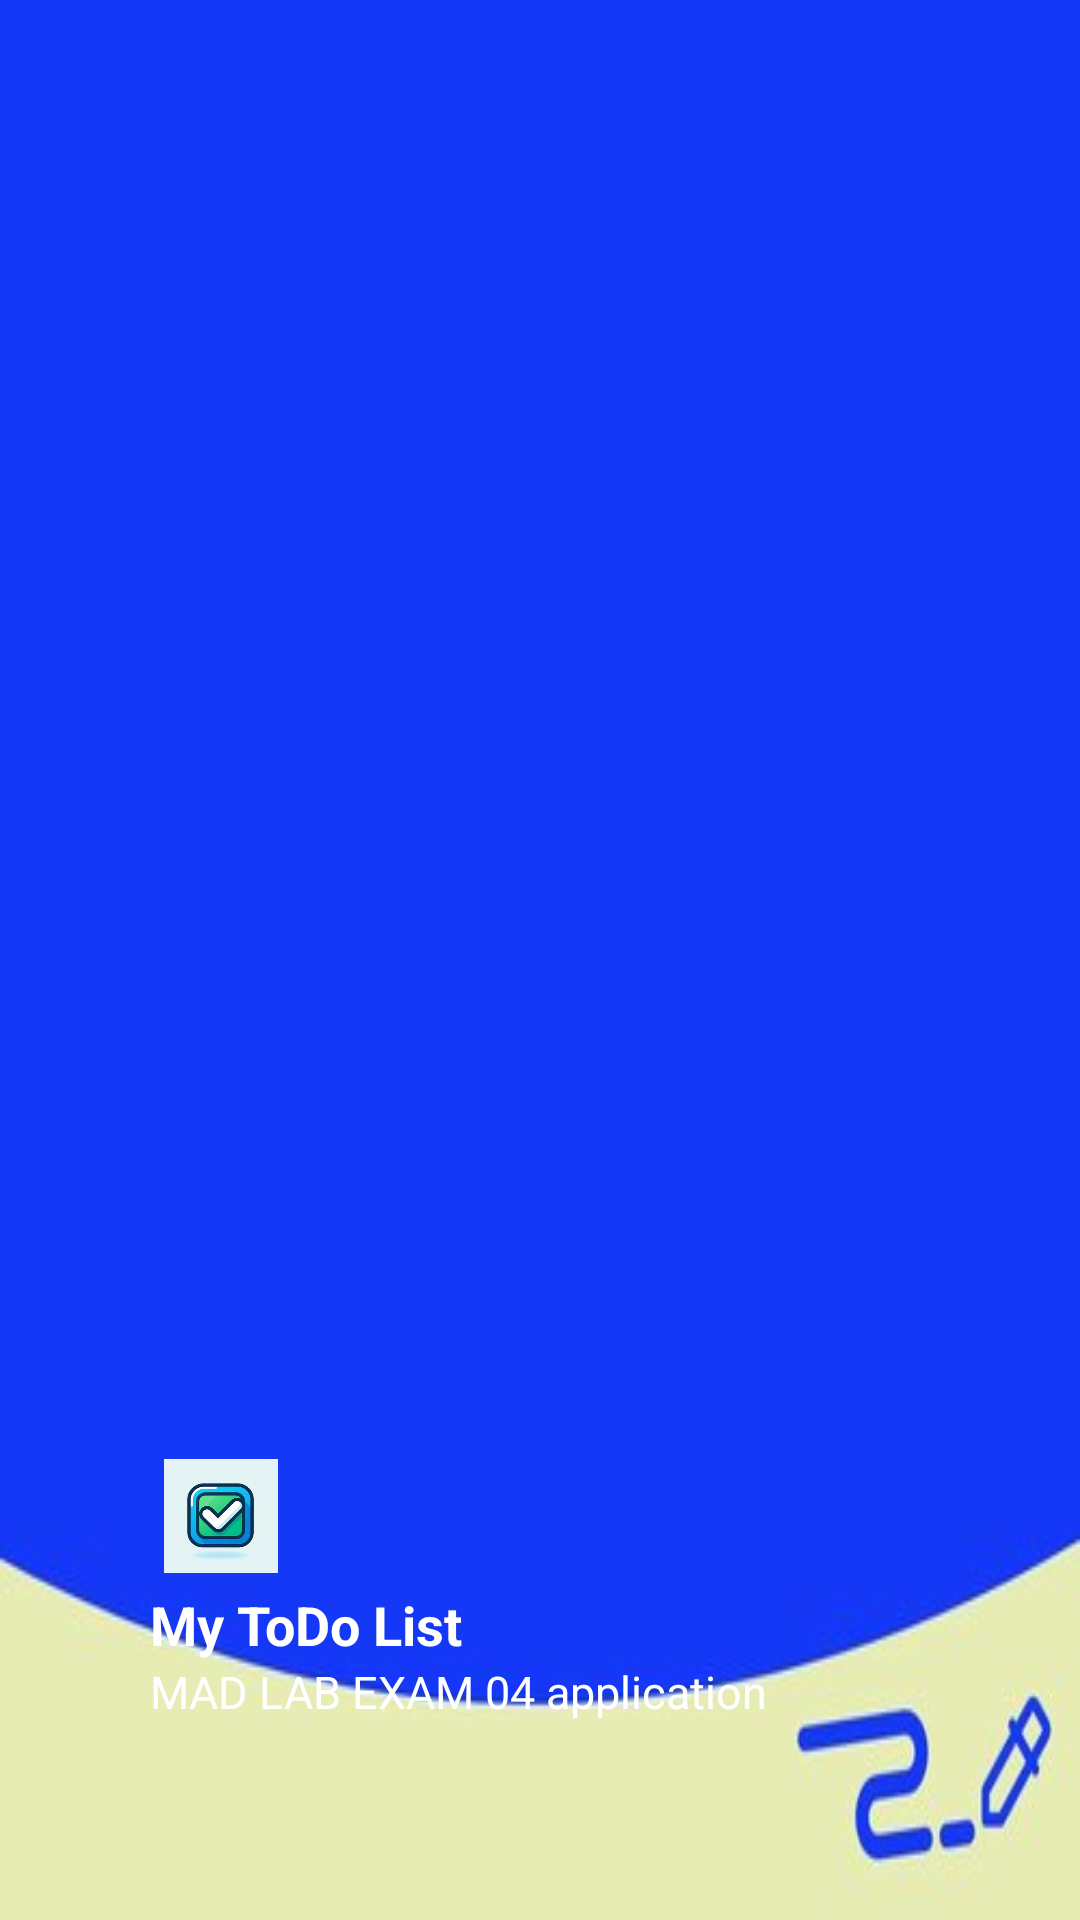

Here is an Android app screen rendered from its layout file. Give the layout XML and the strings, colors and styles it references.
<!-- AndroidManifest.xml: application theme Theme.TaskManagerAppMAD -->
<!-- res/layout/header_layout.xml -->
<?xml version="1.0" encoding="utf-8"?>
<LinearLayout
    xmlns:android="http://schemas.android.com/apk/res/android"
    android:orientation="vertical"
    android:layout_width="match_parent"
    android:layout_height="300dp"
    android:gravity="bottom"
    android:padding="50dp"
    android:background="@drawable/newbgnavc"
    android:theme="@style/ThemeOverlay.AppCompat.Dark">

    <ImageView
        android:layout_width="47dp"
        android:layout_height="38dp"
        android:layout_marginBottom="5dp"
        android:src="@drawable/inc" />

    <TextView
        android:layout_width="wrap_content"
        android:layout_height="wrap_content"
        android:text="@string/app_name"
        android:textSize="18sp"
        android:textColor="@color/white"
        android:textStyle="bold"/>
    <TextView
        android:layout_width="wrap_content"
        android:layout_height="wrap_content"
        android:text="@string/dd"
        android:textColor="@color/white"
        android:textSize="15sp"
        android:layout_marginBottom="16dp"/>
</LinearLayout>
<!-- resources referenced by this layout -->
<resources>
  <color name="white">#FFFFFFFF</color>
  <!-- drawable inc: jpeg bitmap (drawable, 8146 bytes) -->
  <!-- drawable newbgnavc: jpg bitmap (drawable, 6463 bytes) -->
  <string name="app_name">My ToDo List</string>
  <string name="dd">MAD LAB EXAM 04 application</string>
  <style name="Theme.TaskManagerAppMAD" parent="Base.Theme.TaskManagerAppMAD" />
  <style name="Base.Theme.TaskManagerAppMAD" parent="Theme.AppCompat.Light.NoActionBar">
          
          
      </style>
</resources>
